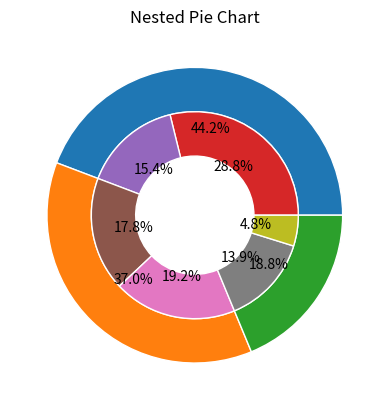

Python code for this plot:
# -*- coding: utf-8 -*-
"""
Created on Tue Apr 15 17:26:11 2025

@author: IITM
"""
import matplotlib.pyplot as plt
import numpy as np

fig, ax = plt.subplots()
vals = np.array([[60, 32], [37, 40], [29, 10]])

size = 0.3
# colorseq = plt.colormaps()   #['tab20c']

# outer_color = [colorseq[i] for i in [0, 4, 8]] colors = inner_color,
# inner_color = [colorseq[i] for i in [1, 2, 3, 5, 6, 9, 10]]  colors = outer_color,

ax.pie(vals.sum(axis = 1), radius = 1, autopct = "%1.1f%%",
       wedgeprops = dict(width = size, edgecolor = 'w'))

ax.pie(vals.flatten(), radius = 1 - size, autopct = "%1.1f%%",
       wedgeprops = dict(width = size, edgecolor = 'w'))

ax.set(aspect = 'equal', title = 'Nested Pie Chart')

plt.show()
